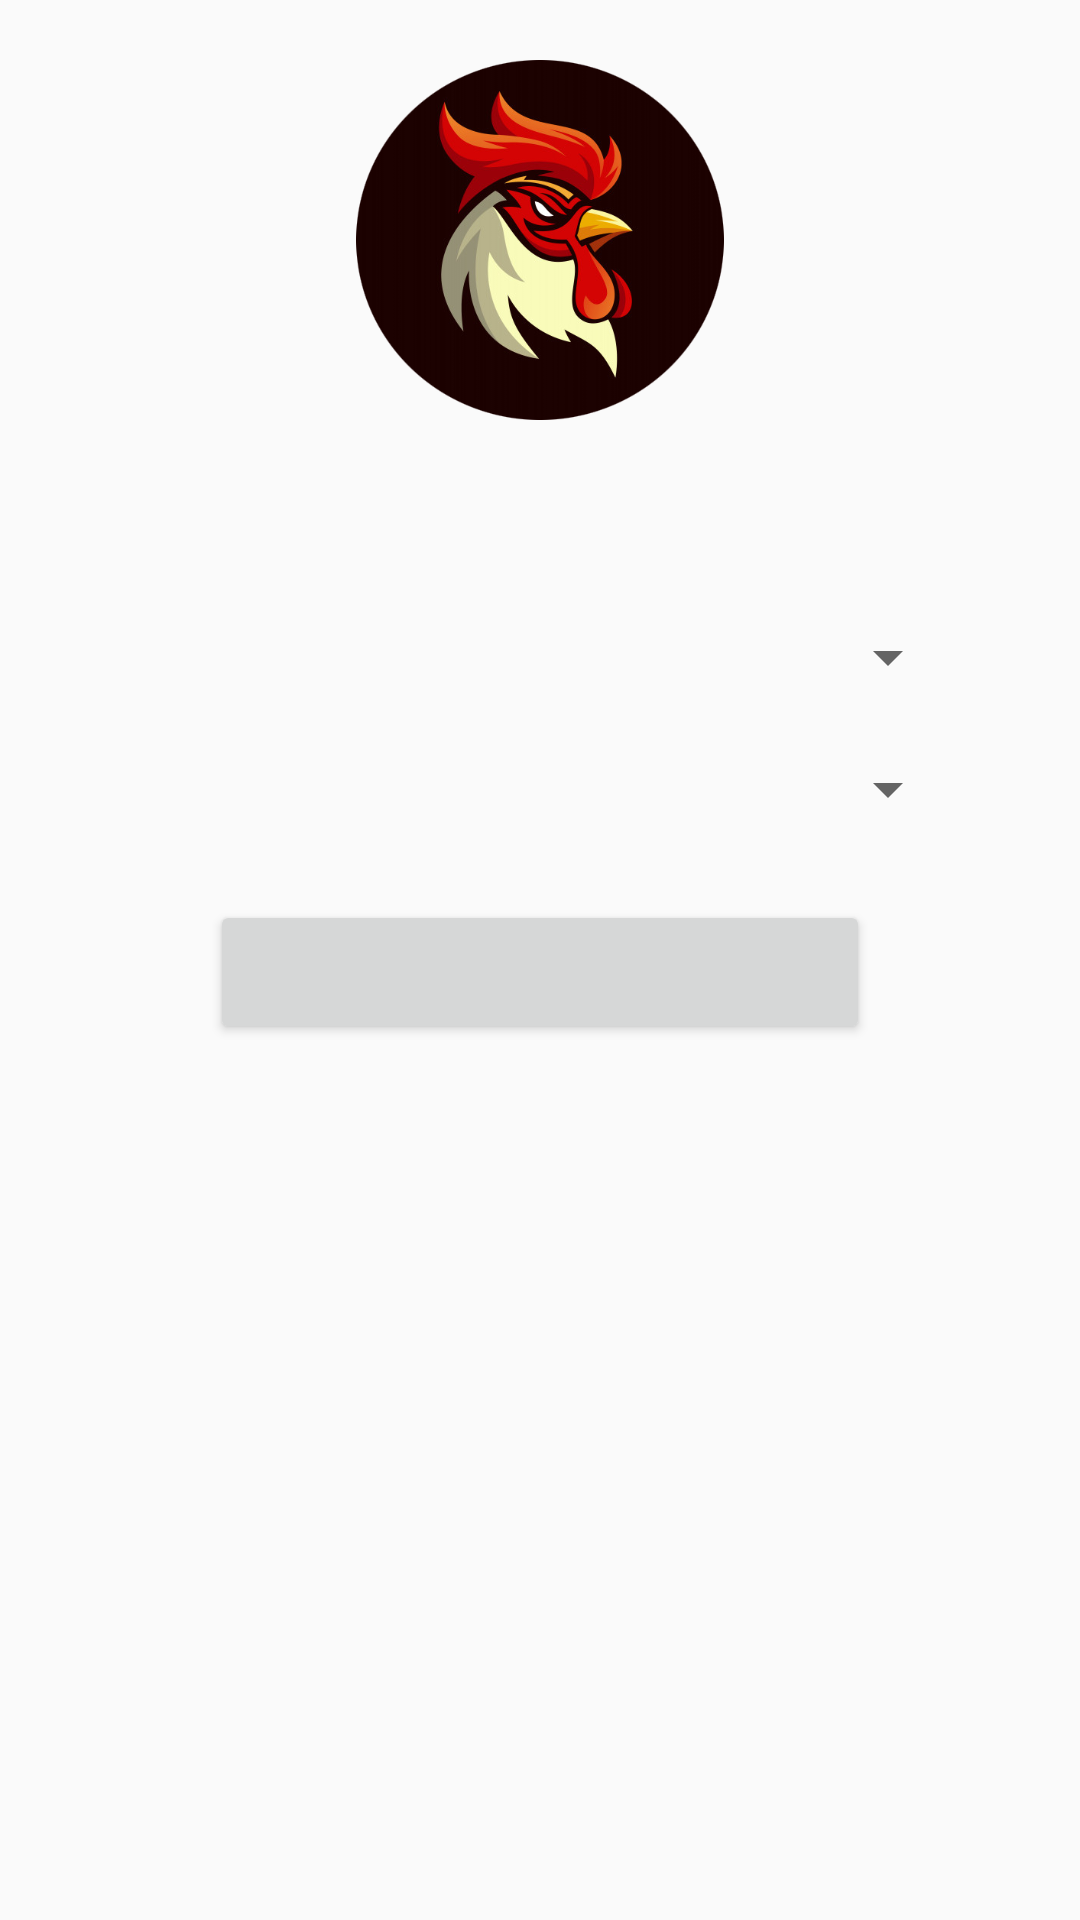

Here is an Android app screen rendered from its layout file. Give the layout XML and the strings, colors and styles it references.
<!-- AndroidManifest.xml: application theme AppTheme -->
<!-- res/layout/activity_gejala_admin.xml -->
<?xml version="1.0" encoding="utf-8"?>
<LinearLayout xmlns:android="http://schemas.android.com/apk/res/android"
    xmlns:app="http://schemas.android.com/apk/res-auto"
    xmlns:tools="http://schemas.android.com/tools"
    android:layout_width="match_parent"
    android:orientation="vertical"
    android:layout_height="match_parent"
    tools:context=".admin.GejalaAdmin">
    <ImageView
        android:layout_width="match_parent"
        android:layout_height="120dp"
        android:layout_marginTop="20dp"
        android:src="@drawable/pctr"/>
    <ScrollView
        android:layout_width="match_parent"
        android:layout_height="match_parent"
        >
        <LinearLayout
            android:layout_width="match_parent"
            android:layout_height="wrap_content"
            android:orientation="vertical">
        <TextView
            android:id="@+id/txtKet"
            android:layout_width="match_parent"
            android:layout_height="wrap_content"
            android:gravity="center"
            android:layout_marginTop="10dp"
            android:textSize="20sp"/>
        <Spinner
            android:layout_width="match_parent"
            android:layout_height="wrap_content"
            android:id="@+id/spinnerPenyakit"
            android:layout_marginTop="30dp"
            android:layout_marginRight="40dp"
            android:layout_marginLeft="40dp"/>
        <Spinner
            android:layout_width="match_parent"
            android:layout_height="wrap_content"
            android:id="@+id/spinnerGejala"
            android:layout_marginTop="20dp"
            android:layout_marginRight="40dp"
            android:layout_marginLeft="40dp"/>
        <EditText
            android:layout_width="match_parent"
            android:layout_height="wrap_content"
            android:id="@+id/gejalaadmin"
            android:layout_marginTop="20dp"
            android:visibility="gone"
            android:layout_marginRight="40dp"
            android:layout_marginLeft="40dp"/>
        <EditText
            android:layout_width="match_parent"
            android:layout_height="wrap_content"
            android:id="@+id/nilaipakaradmin"
            android:layout_marginTop="20dp"
            android:visibility="gone"
            android:inputType="numberDecimal"
            android:layout_marginRight="40dp"
            android:layout_marginLeft="40dp"/>
        <Button
            android:id="@+id/btnAction"
            android:layout_width="match_parent"
            android:layout_height="wrap_content"
            android:layout_marginTop="25dp"
            android:layout_marginRight="70dp"
            android:layout_marginLeft="70dp"/>
        <androidx.recyclerview.widget.RecyclerView
            android:layout_width="match_parent"
            android:layout_height="wrap_content"
            android:id="@+id/recySpiner"/>
        </LinearLayout>
    </ScrollView>
</LinearLayout>
<!-- resources referenced by this layout -->
<resources>
  <!-- drawable pctr: png bitmap (drawable, 123764 bytes) -->
  <style name="AppTheme" parent="Theme.AppCompat.Light.DarkActionBar">
          
          <item name="colorPrimary">@color/colorGrapeFruit</item>
          <item name="colorPrimaryDark">@color/colorGrapeFruitDark</item>
          <item name="colorAccent">@color/colorAccent</item>
      </style>
  <color name="colorGrapeFruit">#ED5565</color>
  <color name="colorGrapeFruitDark">#DA4453</color>
  <color name="colorAccent">#03DAC5</color>
</resources>
